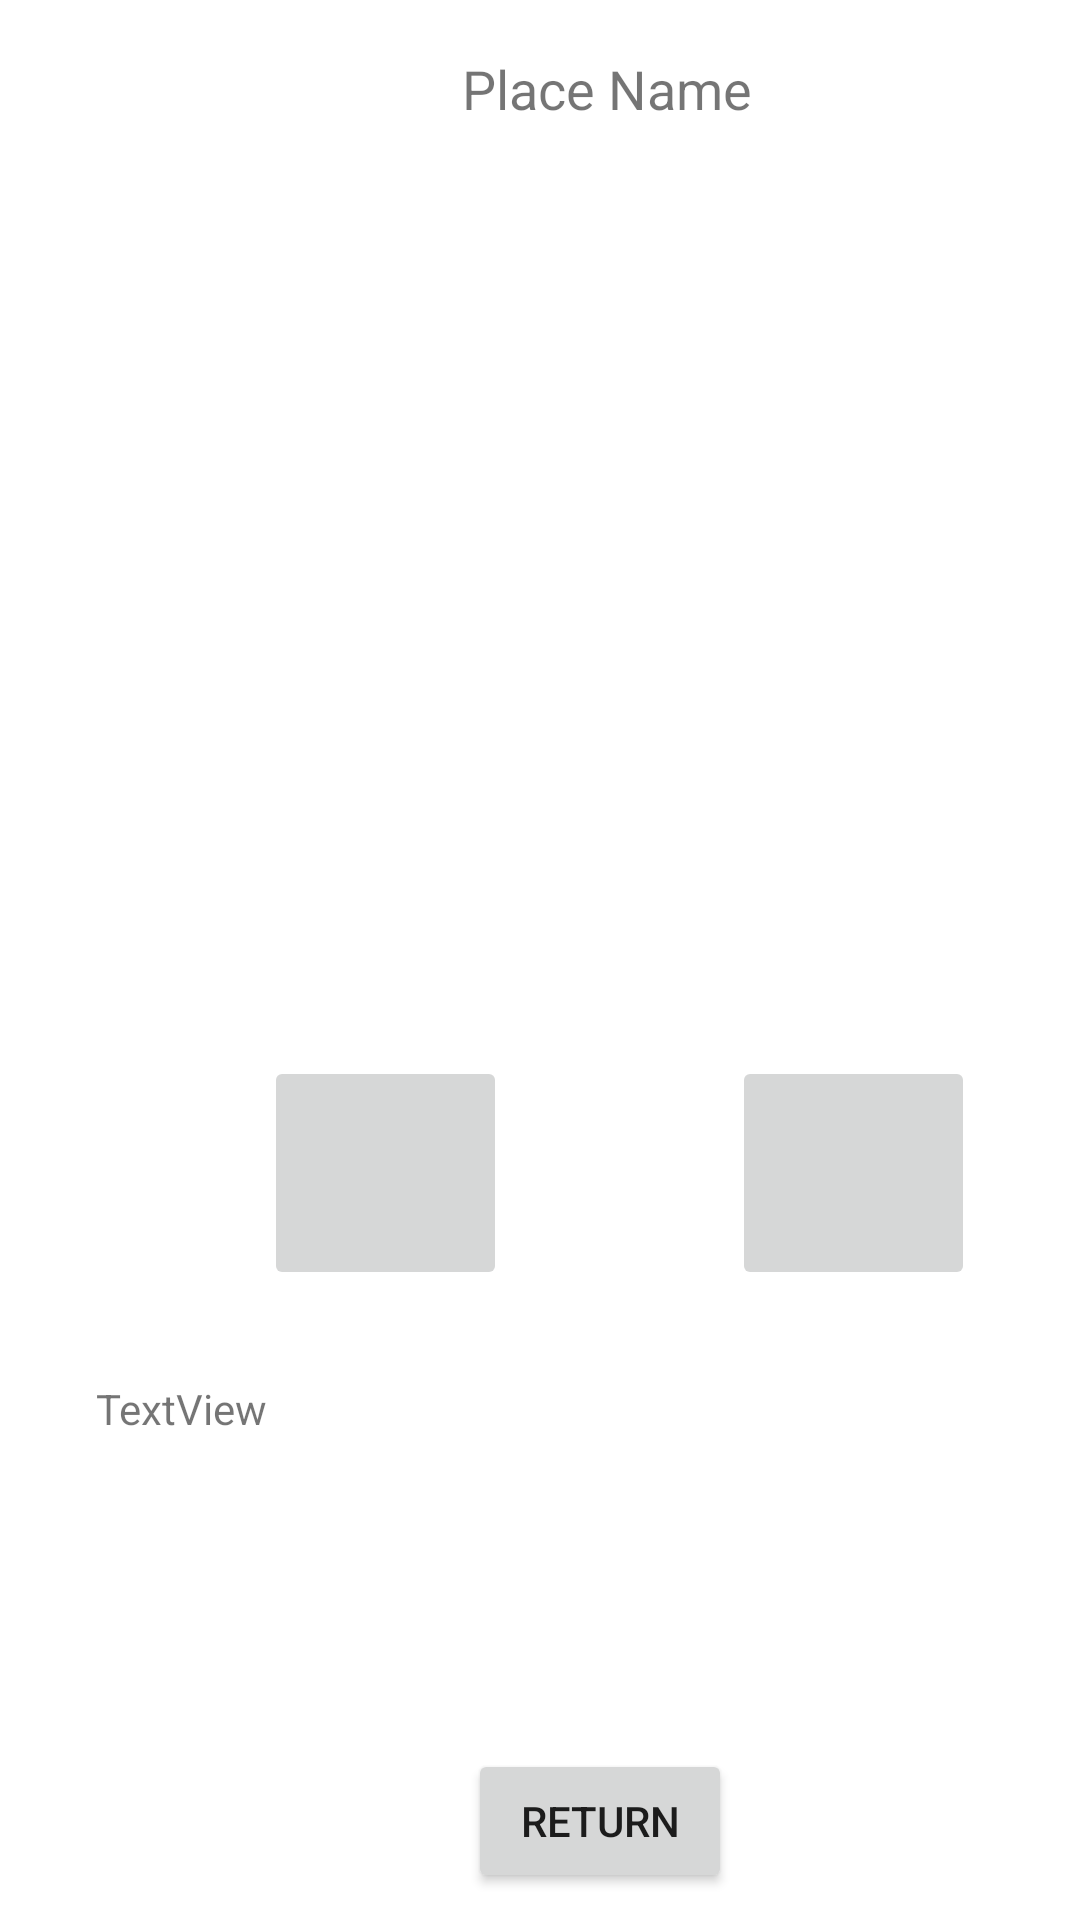

Write the Android layout XML for this screen, with the resource values it uses.
<!-- AndroidManifest.xml: application theme Theme.Practice_Points_Interest -->
<!-- res/layout/activity_detail.xml -->
<?xml version="1.0" encoding="utf-8"?>
<androidx.constraintlayout.widget.ConstraintLayout xmlns:android="http://schemas.android.com/apk/res/android"
    xmlns:app="http://schemas.android.com/apk/res-auto"
    xmlns:tools="http://schemas.android.com/tools"
    android:layout_width="match_parent"
    android:layout_height="match_parent"
    android:scrollbarStyle="outsideInset"
    tools:context=".DetailActivity">

    <TextView
        android:id="@+id/poiNameLabel"
        android:layout_width="349dp"
        android:layout_height="27dp"
        android:layout_marginStart="28dp"
        android:layout_marginLeft="28dp"
        android:layout_marginTop="16dp"
        android:gravity="center"
        android:text="Place Name"
        android:textSize="18sp"
        app:layout_constraintStart_toStartOf="parent"
        app:layout_constraintTop_toTopOf="parent" />

    <ImageView
        android:id="@+id/poiImage"
        android:layout_width="345dp"
        android:layout_height="281dp"
        android:layout_marginStart="28dp"
        android:layout_marginLeft="28dp"
        android:layout_marginTop="16dp"
        app:layout_constraintStart_toStartOf="parent"
        app:layout_constraintTop_toBottomOf="@+id/poiNameLabel"
        tools:srcCompat="@tools:sample/avatars" />

    <TextView
        android:id="@+id/descriptionLabel"
        android:layout_width="334dp"
        android:layout_height="97dp"
        android:layout_marginStart="32dp"
        android:layout_marginLeft="32dp"
        android:layout_marginTop="30dp"
        android:scrollbarStyle="insideOverlay"
        android:scrollbars="vertical"
        android:text="TextView"
        app:layout_constraintStart_toStartOf="parent"
        app:layout_constraintTop_toBottomOf="@+id/poiminImg1" />

    <Button
        android:id="@+id/returnButton"
        android:layout_width="wrap_content"
        android:layout_height="wrap_content"
        android:layout_marginStart="156dp"
        android:layout_marginLeft="156dp"
        android:layout_marginTop="26dp"
        android:text="Return"
        app:layout_constraintStart_toStartOf="parent"
        app:layout_constraintTop_toBottomOf="@+id/descriptionLabel" />

    <ImageButton
        android:id="@+id/poiminImg1"
        android:layout_width="81dp"
        android:layout_height="78dp"
        android:layout_marginStart="88dp"
        android:layout_marginLeft="88dp"
        android:layout_marginTop="12dp"
        app:layout_constraintStart_toStartOf="parent"
        app:layout_constraintTop_toBottomOf="@+id/poiImage"
        tools:srcCompat="@tools:sample/avatars" />

    <ImageButton
        android:id="@+id/poiminImg2"
        android:layout_width="81dp"
        android:layout_height="78dp"
        android:layout_marginStart="75dp"
        android:layout_marginLeft="75dp"
        android:layout_marginTop="12dp"
        app:layout_constraintStart_toEndOf="@+id/poiminImg1"
        app:layout_constraintTop_toBottomOf="@+id/poiImage"
        tools:srcCompat="@tools:sample/avatars" />

</androidx.constraintlayout.widget.ConstraintLayout>
<!-- resources referenced by this layout -->
<resources>
  <style name="Theme.Practice_Points_Interest" parent="Theme.MaterialComponents.DayNight.DarkActionBar">
          
          <item name="colorPrimary">@color/purple_500</item>
          <item name="colorPrimaryVariant">@color/purple_700</item>
          <item name="colorOnPrimary">@color/white</item>
          
          <item name="colorSecondary">@color/teal_200</item>
          <item name="colorSecondaryVariant">@color/teal_700</item>
          <item name="colorOnSecondary">@color/black</item>
          
          <item name="android:statusBarColor" tools:targetApi="l">?attr/colorPrimaryVariant</item>
          
      </style>
  <!-- not gathered from this repository: default colours our renderer supplied (Android Studio template values) -->
  <color name="purple_500">#FF6200EE</color>
  <color name="purple_700">#FF3700B3</color>
  <color name="teal_200">#FF03DAC5</color>
  <color name="teal_700">#FF018786</color>
  <color name="black">#FF000000</color>
  <color name="white">#FFFFFFFF</color>
</resources>
